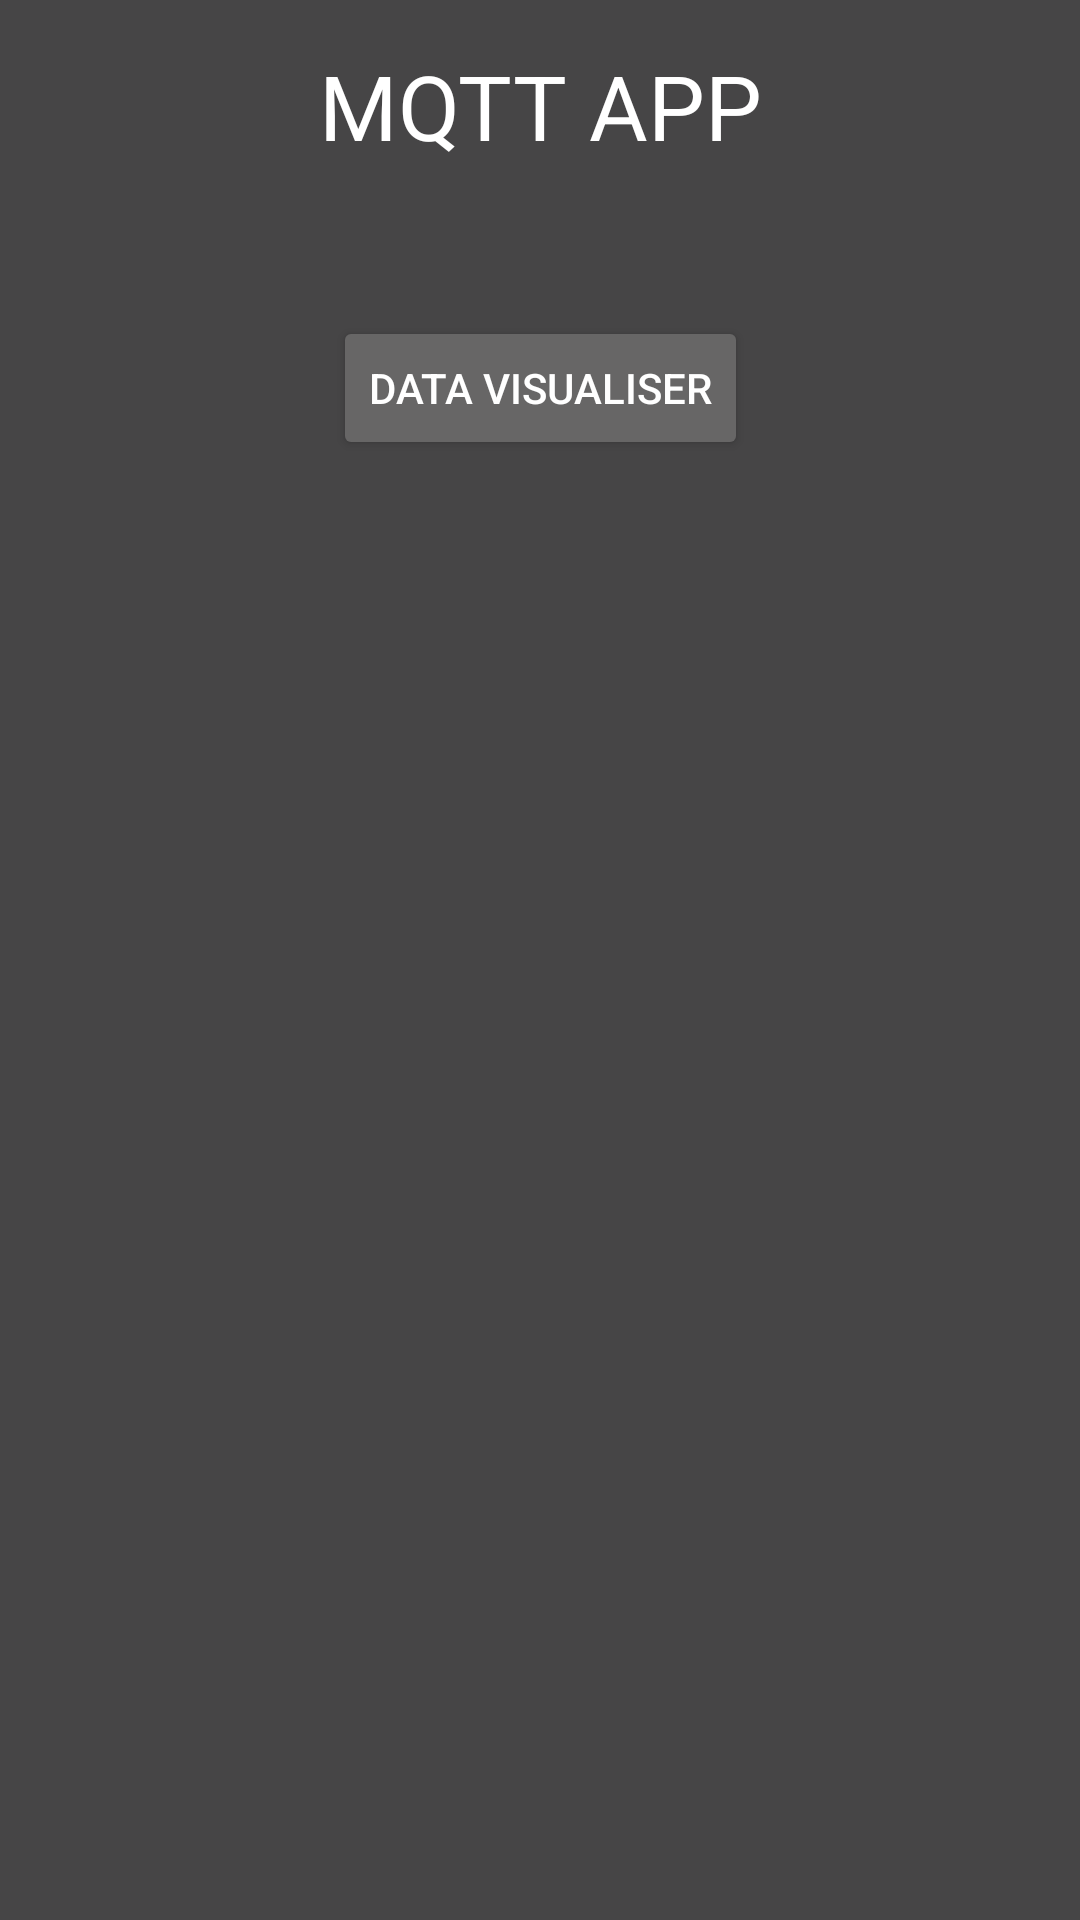

Reconstruct the res/layout file that produces this screen, plus the resources it refers to.
<!-- AndroidManifest.xml: activity theme Theme.FinalAndroidMqtt -->
<!-- res/layout/activity_menu.xml -->
<?xml version="1.0" encoding="utf-8"?>
<androidx.constraintlayout.widget.ConstraintLayout xmlns:android="http://schemas.android.com/apk/res/android"
    xmlns:app="http://schemas.android.com/apk/res-auto"
    xmlns:tools="http://schemas.android.com/tools"
    android:id="@+id/main"
    android:layout_width="match_parent"
    android:layout_height="match_parent"
    android:background="#E9353535"
    tools:context=".view.activity.MenuActivity">

    <TextView
        android:id="@+id/textView"
        android:layout_width="wrap_content"
        android:layout_height="wrap_content"
        android:layout_marginTop="15dp"
        android:text="MQTT APP"
        android:textColor="@color/white"
        android:textSize="30sp"
        app:layout_constraintEnd_toEndOf="parent"
        app:layout_constraintStart_toStartOf="parent"
        app:layout_constraintTop_toTopOf="parent" />

    <Button
        android:id="@+id/openVisualiseActivityButt"
        android:layout_width="wrap_content"
        android:layout_height="wrap_content"
        android:layout_marginTop="50dp"
        android:backgroundTint="#676666"
        android:text="Data Visualiser"
        android:textColor="@color/white"
        app:layout_constraintEnd_toEndOf="parent"
        app:layout_constraintStart_toStartOf="parent"
        app:layout_constraintTop_toBottomOf="@+id/textView" />
</androidx.constraintlayout.widget.ConstraintLayout>
<!-- resources referenced by this layout -->
<resources>
  <style name="Theme.FinalAndroidMqtt" parent="Base.Theme.FinalAndroidMqtt" />
  <style name="Base.Theme.FinalAndroidMqtt" parent="Theme.Material3.DayNight.NoActionBar">
          
          
      </style>
  <!-- not gathered from this repository: default colours our renderer supplied (Android Studio template values) -->
  <color name="white">#FFFFFFFF</color>
</resources>
